Run: headless pygame with SDL's dummy video driver; simulated clock (each Clock.tick advances the game by its frame time, no real sleeping); random seed 0; keys injected as events and as key.get_pressed() state; mouse plan: one left click at the window centre at the start of phase 2, then a move to the lower-right quarter at the start of phase 3.
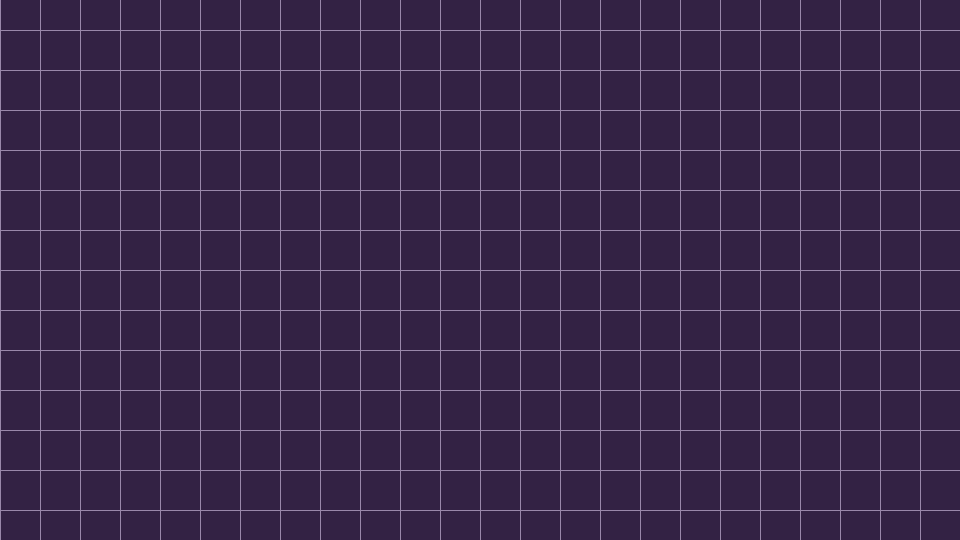
Frame 1 of 4 · flips 1–60 · no input
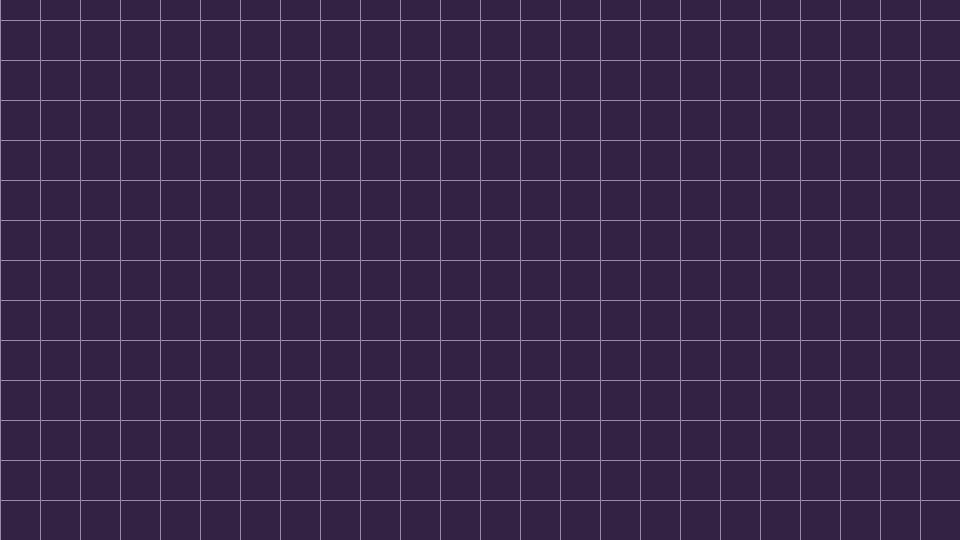
Frame 2 of 4 · flips 61–180 · clicked the window centre · tapped SPACE, RETURN · held RIGHT (→), D
Frame 3 of 4 · flips 181–300 · moved the mouse to the lower-right quarter · held DOWN (↓), S · screen unchanged from frame 2, image omitted
Frame 4 of 4 · flips 301–420 · held LEFT (←), A, UP (↑), W · screen unchanged from frame 3, image omitted

The pygame program that drew these frames:

# bird evo sim

import pygame

# --- CONSTANTS ---

# board init
BOARDX = 128 # -128 -> 128
BOARDY = 128

# audio params
AUDIO_CREATURE_RANGE = 8
AUDIO_PREDATOR_RANGE = 15

# temp/placeholder
squaresize = 40

# --- CONSTANTS ---

# pygame init
scX, scY = 1280 * 0.75, 720 * 0.75
screen = pygame.display.set_mode((scX, scY))
pygame.display.set_caption("Bird Evo")
clock = pygame.time.Clock()

class Creature:

    def __init__(self):

        self.pos = (0, 0)
        self.brain = []

class Visualm:

    def __init__(self, screen, globals):
        self.screen = screen
        self.globals = globals

    def tick(self):
        self.screen.fill("#332244")
        self.drawGrid()
        self.drawCreatures()
        pygame.display.flip()

    def drawGrid(self):
        cellsize = squaresize * self.globals.zoom

        for x in range(BOARDX * 2 + 1):
            lx = scX / 2 + (x - BOARDX) * cellsize - self.globals.cpos[0]
            pygame.draw.line(self.screen, "#9988aa", (lx, 0), (lx, scY), 1)

        for y in range(BOARDY * 2 + 1):
            ly = scY / 2 + (y - BOARDY) * cellsize - self.globals.cpos[1]
            pygame.draw.line(self.screen, "#9988aa", (0, ly), (scX, ly), 1)

    def drawCreatures(self):
        cellsize = squaresize * self.globals.zoom

        for creature in self.globals.creatures:
            cx = scX / 2 + (creature.pos[0] - BOARDX) * cellsize - self.globals.cpos[0]
            cy = scY / 2 + (creature.pos[1] - BOARDY) * cellsize - self.globals.cpos[1]
            pygame.draw.circle(self.screen, "#663333", (cx, cy), 10)

class Globals: pass

def main():

    globals = Globals()
    globals.zoom = 1
    globals.cpos = [0, 0]
    globals.creatures = [Creature()]
    visualm = Visualm(screen, globals)

    running = True
    mx, my, pmx, pmy = 0, 0, 0, 0

    while running:

        clock.tick(60)

        visualm.tick()

        mx, my = pygame.mouse.get_pos()
        lc, mc, rc = pygame.mouse.get_pressed()
        if lc:
            globals.cpos[0] += pmx - mx
            globals.cpos[1] += pmy - my
        
        for event in pygame.event.get():
            if event.type == pygame.QUIT:
                running = False

            if event.type == pygame.MOUSEWHEEL:
                globals.zoom += event.y * 0.01

        pmx, pmy = mx, my
    

if __name__ == "__main__":
    main()
